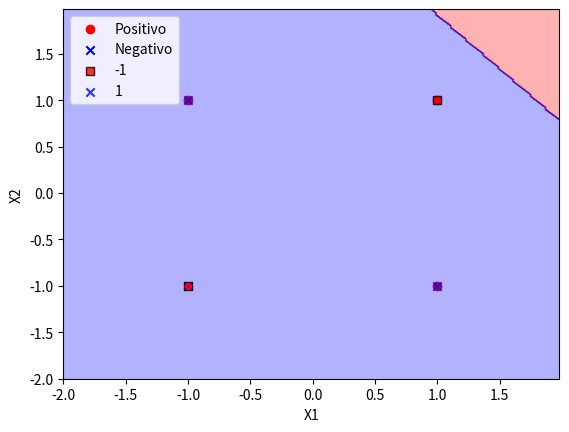

Generate this figure with matplotlib:
import numpy as np

class Perceptron(object):
    def __init__(self, eta = 0.5, n_iter = 150, random_state = 1):
      self.eta = eta 
      self.n_iter = n_iter
      self.random_state = random_state  

    def fit(self, X, y):
      rgen = np.random.RandomState(self.random_state)
      self.w_ = rgen.normal(loc = 0.0, scale = 0.01, size = 1 + X.shape[1])  
      self.errores_ = []  
      print('Pesos iniciales', self.w_)

      for _ in range(self.n_iter):
          errores = 0
          for xi, etiqueta in zip(X, y): 
            actualizacion = self.eta * (etiqueta - self.predice(xi))
            self.w_[1:] += actualizacion * xi
            self.w_[0] += actualizacion
            errores += int(actualizacion != 0)
          self.errores_.append(errores)
          print('Pesos en epoch', _ , ':', self.w_)
      return self
    
    def entrada_neta(self, X):
      'Calculo de la entrada neta'
      return np.dot(X, self.w_[1:]) + self.w_[0]

    def predice(self, X): 
      'Etiqueta de clase de retorno despues del paso unitario'
      return np.where(self.entrada_neta(X) >= 0.0, 1, -1)
  
    
  
datos = [[1,1], [1,-1], [-1,1], [-1,-1]]
X = np.array(datos)
y = [-1, 1, 1, -1]




import matplotlib.pyplot as plt

plt.scatter(X[0:3, 0], X[0:3, 1], color = 'red', marker = 'o', label = 'Positivo')
plt.scatter(X[3, 0], X[3, 1], color = 'blue', marker = 'x', label = 'Negativo')

plt.xlabel('X1')
plt.ylabel('X2')
plt.legend(loc = 'upper center')

plt.show()





ppn = Perceptron(eta = 0.5, n_iter = 5)

ppn.fit(X,y)
plt.plot(range(1, len(ppn.errores_) + 1), ppn.errores_, marker = 'o')
plt.xlabel('Epochs')
plt.ylabel('Numero de actualizaciones')
plt.show()


from matplotlib.colors import ListedColormap

def plot_decision_regions(X, y, classifier, resolution=0.02):
    markers = ('s', 'x', 'o', '^', 'v')
    colors = ('red', 'blue', 'lightgreen', 'gray', 'cyan')
    cmap = ListedColormap(colors[:len(np.unique(y))])
    x1_min, x1_max = X[:, 0].min() - 1, X[:, 0].max() + 1
    x2_min, x2_max = X[:, 1].min() - 1, X[:, 1].max() + 1
    xx1, xx2 = np.meshgrid(np.arange(x1_min, x1_max, resolution),
                           np.arange(x2_min, x2_max, resolution))
    Z = classifier.predice(np.array([xx1.ravel(), xx2.ravel()]).T)
    Z = Z.reshape(xx1.shape)
    plt.contourf(xx1, xx2, Z, alpha=0.3, cmap=cmap)
    plt.xlim(xx1.min(), xx1.max())
    plt.ylim(xx2.min(), xx2.max())
    for idx, cl in enumerate(np.unique(y)):
        plt.scatter(x=X[y == cl, 0], 
                    y=X[y == cl, 1],
                    alpha=0.8, 
                    c=colors[idx],
                    marker=markers[idx], 
                    label=cl, 
                    edgecolor='black')
plot_decision_regions(X, y, classifier=ppn)
plt.xlabel('X1')
plt.ylabel('X2')
plt.legend(loc='upper left')
plt.show()